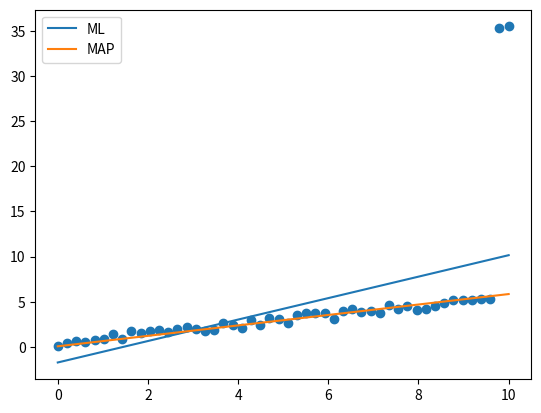

The script that saved this image:
#%matplotlib inline
import numpy as np
import matplotlib.pyplot as plt

N = 50
X = np.linspace(0,10,N)
Y = 0.5*X + np.random.random(N)
Y[-1] += 30
Y[-2] += 30


X = np.vstack([np.ones(N), X]).T

w_ml = np.linalg.solve(X.T.dot(X), X.T.dot(Y)) #Regular Linear Regression
Yhat_ml = X.dot(w_ml)
plt.scatter(X[:,1], Y)
plt.plot(X[:,1], Yhat_ml, label="ML")


l2 = 1000.0
w_map = np.linalg.solve(l2*np.eye(2)+X.T.dot(X), X.T.dot(Y)) #Ridge Linear Regression (MAP)
Yhat_map = X.dot(w_map)
plt.plot(X[:,1], Yhat_map, label='MAP')
plt.legend()
plt.show()

